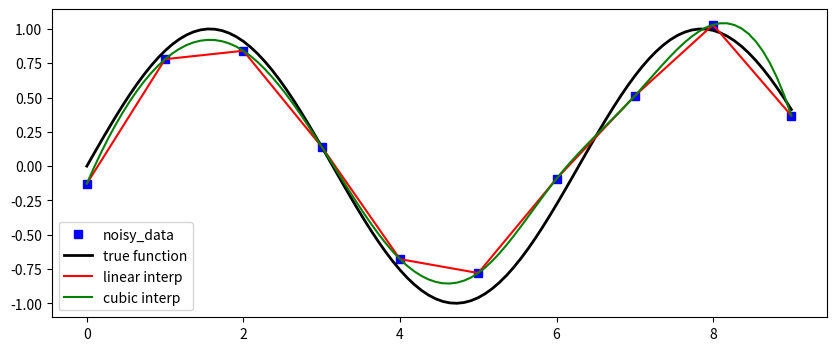

Generate this figure with matplotlib:
#!/usr/bin/env python
# -*- coding:utf-8 -*-
#       FileName:  005_interpolate.py
#
#    Description:
#
#        Version:  1.0
#        Created:  2018-06-13 11:05:00
#  Last Modified:  2019-09-03 10:50:53
#       Revision:  none
#       Compiler:  gcc
#
#         Author:  zt ()
#   Organization:

import matplotlib.pyplot as plt

import numpy as np

import scipy.interpolate as scin


def f(x):
    return np.sin(x)


n = np.arange(0, 10)
x = np.linspace(0, 9, 100)
y_meas = f(n) + 0.1 * np.random.randn(len(n))
y_real = f(x)

linear_interpolation = scin.interp1d(n, y_meas)
y_interp1 = linear_interpolation(x)

cublic_interpolation = scin.interp1d(n, y_meas, kind='cubic')
y_interp2 = cublic_interpolation(x)

fig, ax = plt.subplots(figsize=(10, 4))
ax.plot(n, y_meas, 'bs', label='noisy_data')
ax.plot(x, y_real, 'k', lw=2, label='true function')
ax.plot(x, y_interp1, 'r', label='linear interp')
ax.plot(x, y_interp2, 'g', label='cubic interp')
ax.legend(loc=3)
plt.show()
